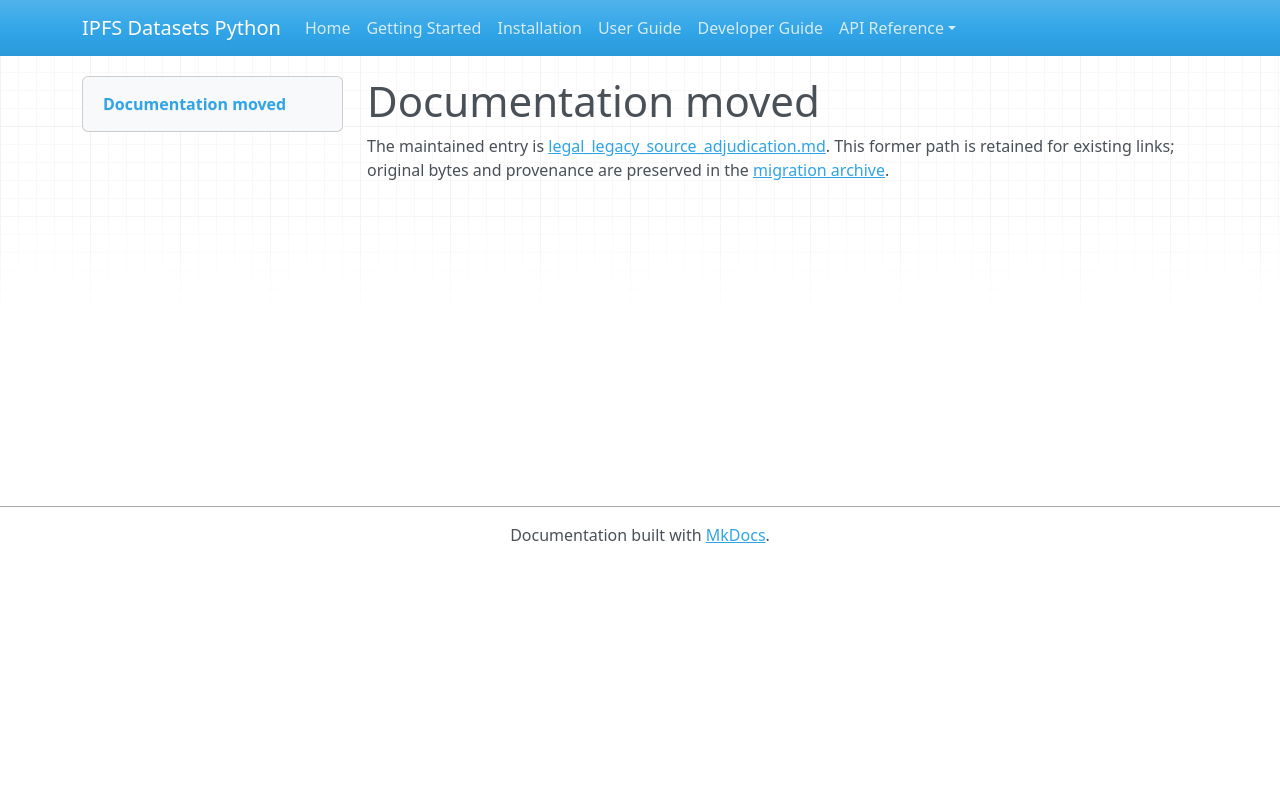

repository: endomorphosis/ipfs_datasets_py · page: autoencoders/legal_legacy_source_adjudication/index.html · generator: mkdocs

# Documentation moved

The maintained entry is [legal_legacy_source_adjudication.md](../../ipfs_datasets_py/logic/autoformal/docs/guides/legal_legacy_source_adjudication.md). This former path is retained for existing links; original bytes and provenance are preserved in the [migration archive](../../ipfs_datasets_py/logic/autoformal/docs/ARCHIVE.md).

<!-- Legacy bookmarks refer to sections in the preserved original. -->
<a id="common-declarations-for-legacy-source-adjudication"></a>
